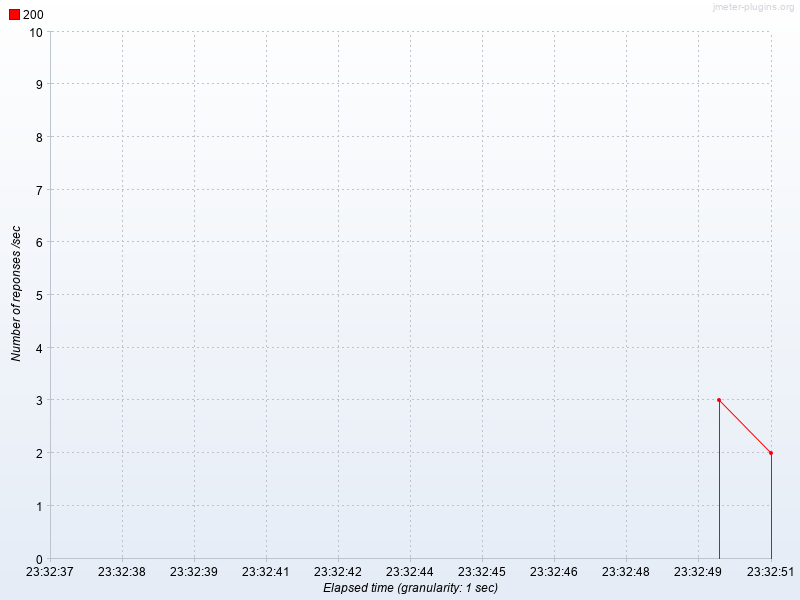

The file beside this chart, header and first rows:
Elapsed time, 200
23:32:50.0, 3.0
23:32:51.0, 2.0
